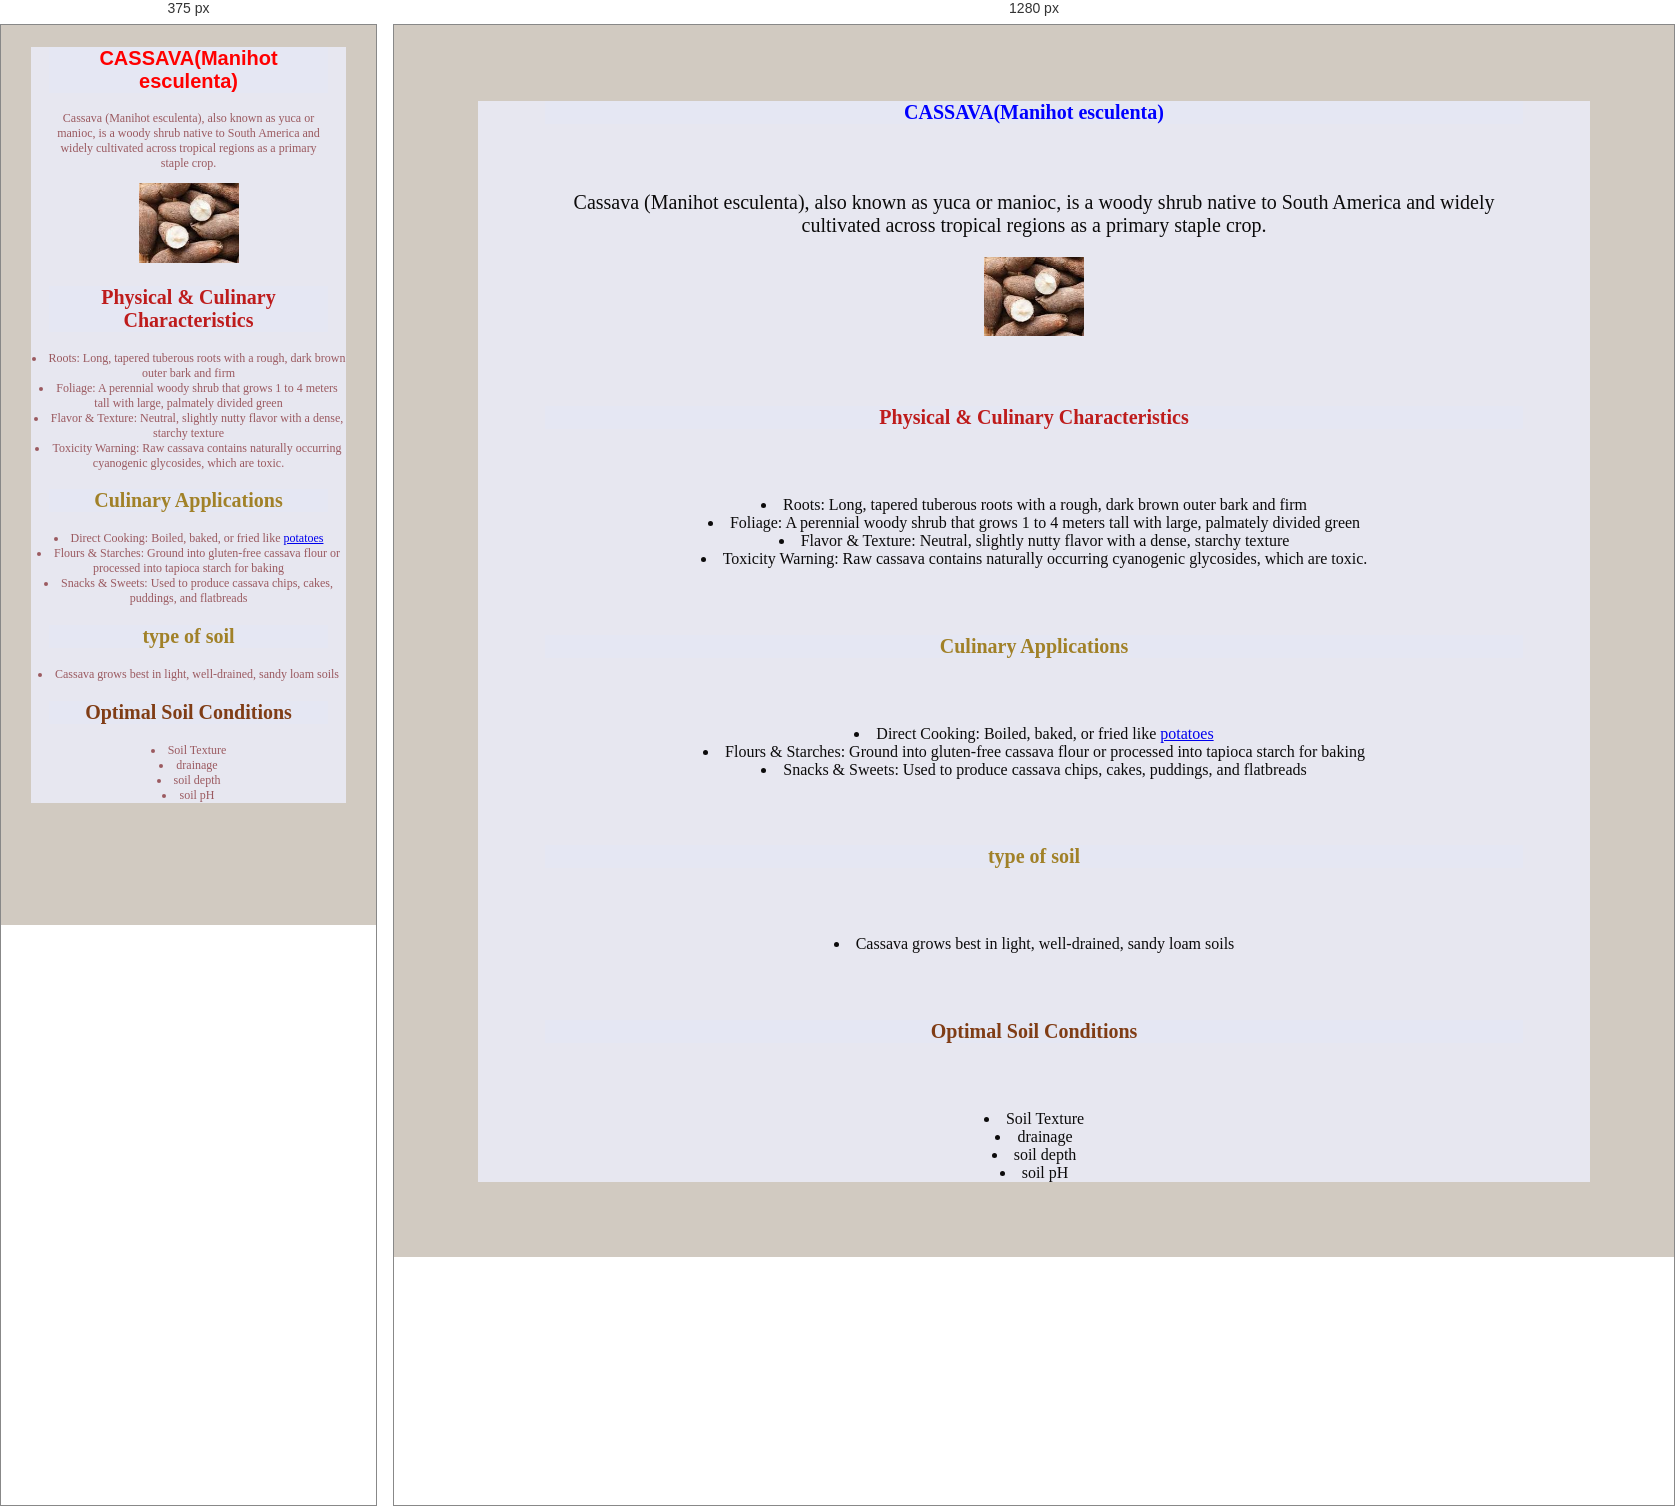
Rendered at 375 px and 1280 px, left to right.

<!-- file: cassava.html -->
<!DOCTYPE html>
<html lang="en">
<head>
    <meta charset="UTF-8">
    <meta name="viewport" content="width=device-width, initial-scale=1.0">
    <title>CASSAVA(Manihot esculenta)</title>
    <link rel="stylesheet" href="farm.css">
</head>
<body style="background-color: rgb(209, 202, 193);">
 <div class="one">   
<h1 class="two">CASSAVA(Manihot esculenta)</h1>
<div class="one">
    <p>Cassava (Manihot esculenta), also known as yuca or manioc, is a woody shrub native to South America and widely cultivated across tropical regions as a primary staple crop.
    </p>
            <img src="download (1).jpg" alt="cassava" width="170"><a href="cassava.html"></a></div>
    <h1 class="three">Physical & Culinary Characteristics</h1>
    <li>Roots: Long, tapered tuberous roots with a rough, dark brown outer bark and firm</li>
    <li>Foliage: A perennial woody shrub that grows 1 to 4 meters tall with large, palmately divided green 
    <li>Flavor & Texture: Neutral, slightly nutty flavor with a dense, starchy texture</li> 
    <li>Toxicity Warning: Raw cassava contains naturally occurring cyanogenic glycosides, which are toxic.</li>
    <h2 class="four">Culinary Applications</h2>
      <li>Direct Cooking: Boiled, baked, or fried like <a href="potatoes.html">potatoes</a></li>
      <li>Flours & Starches: Ground into gluten-free cassava flour or processed into tapioca starch for baking</li> 
      <li>Snacks & Sweets: Used to produce cassava chips, cakes, puddings, and flatbreads</li>
     <h3 class="four">type of soil</h3> 
        <li>Cassava grows best in light, well-drained, sandy loam soils</li>
        <h4 class="five">Optimal Soil Conditions</h4>
          <li>Soil Texture</li>
          <li>drainage</li>
          <li>soil depth</li>
          <li>soil pH</li>
      </div>  
</body>
</html>

/* @media block from farm.css */
@media screen and(max-width: 500px){
    .body{
        color: rgb(63, 35, 219);
         }
    p {
        font-size: 12px;
    }
}

/* @media block from farm.css */
@media screen and (max-width:500px) {
    .one{
        color: rgb(155, 90, 96); 
        font-size: 12px;
    p{
        font-size: 12px;
    } 
         }
@media ( orientation: portrait) {
    .two{
        color: red;
        font-family:'Franklin Gothic Medium', 'Arial Narrow', Arial, sans-serif;}
}
   
}